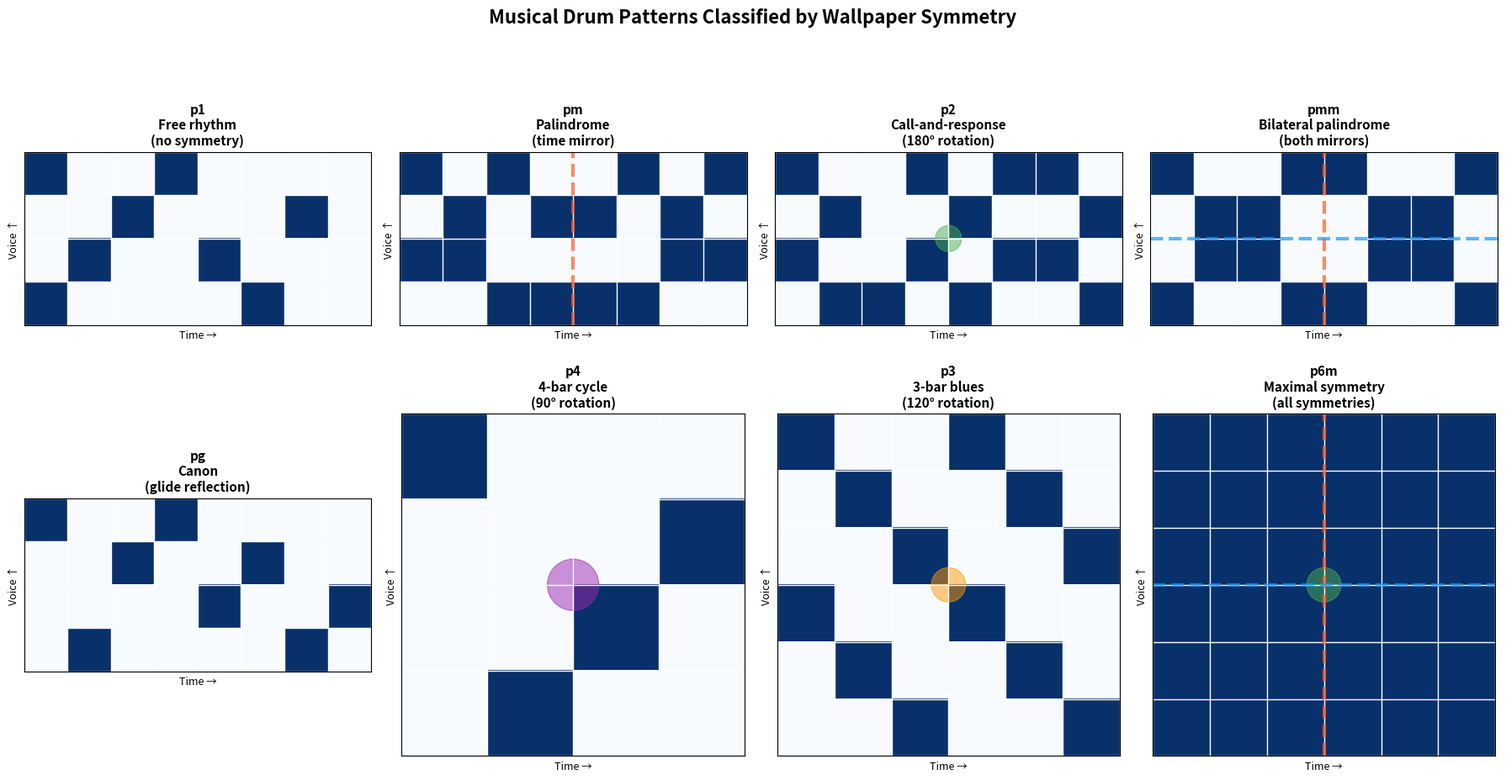
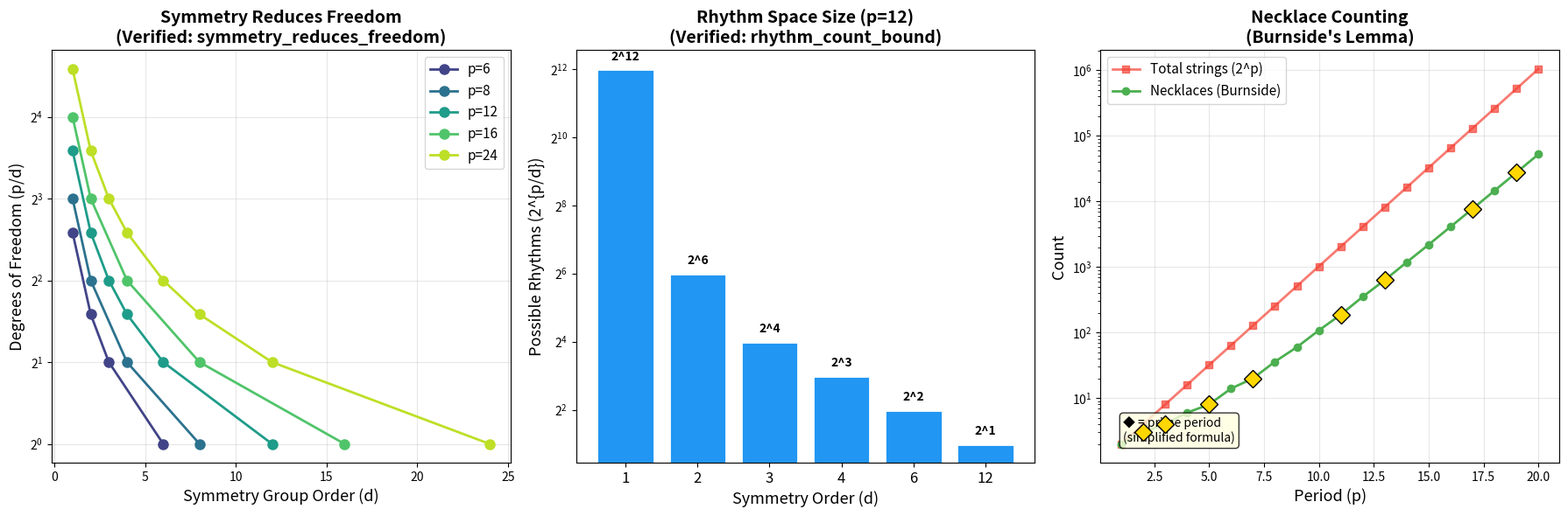
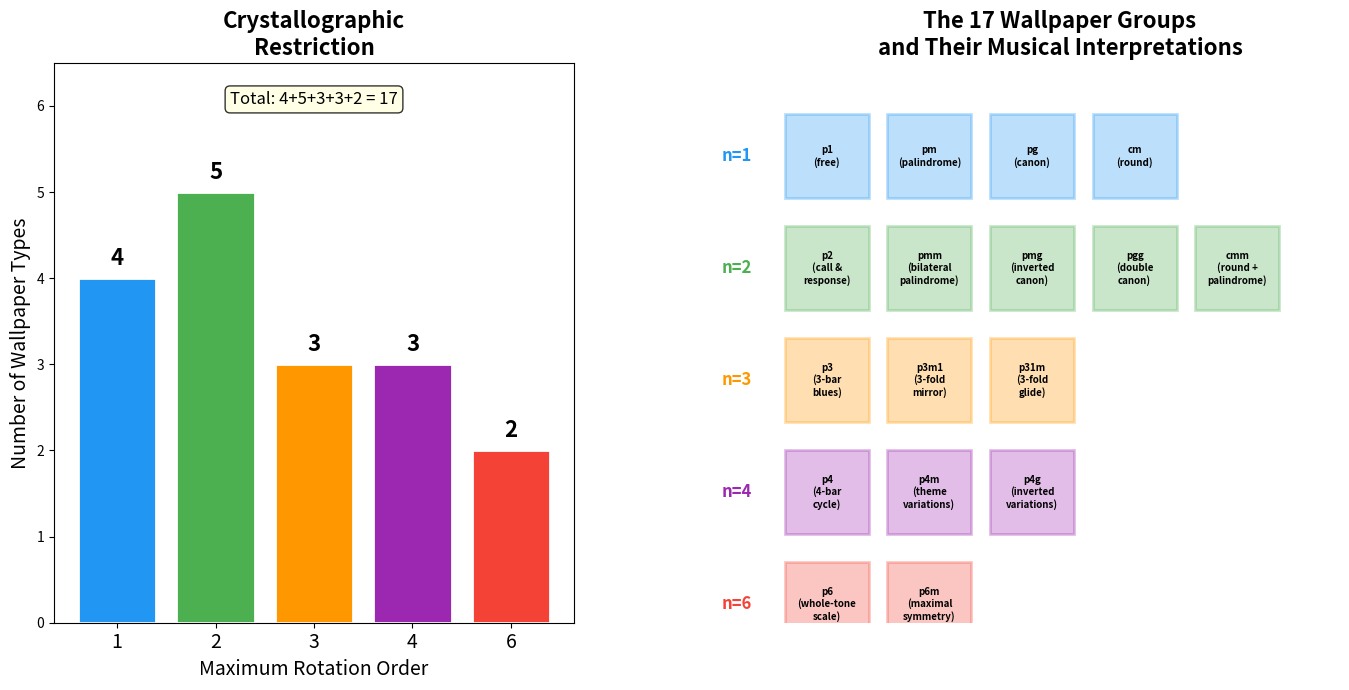

Write Python code to recreate these figures, in order.
#!/usr/bin/env python3
"""
Applications of Crystallographic Rhythm Theory

Real-world applications of the wallpaper group classification of rhythms:
1. Automatic music genre classification by symmetry profile
2. Rhythm generation with prescribed symmetry
3. Music complexity measurement via symmetry-entropy bridge
"""

from math import gcd, log2
from typing import List, Dict, Tuple
import random


# =============================================================================
# Application 1: Genre Classification by Symmetry Profile
# =============================================================================

def compute_symmetry_profile(rhythm: List[bool]) -> Dict[str, float]:
    """
    Compute a symmetry profile for genre classification.
    
    Returns normalized features:
    - translation_frac: fraction of shifts that are symmetries
    - palindrome_score: how close to palindromic (0 to 1)
    - onset_density: fraction of beats that are onsets
    - entropy_ratio: actual entropy / max possible entropy
    """
    p = len(rhythm)
    if p == 0:
        return {'translation_frac': 1.0, 'palindrome_score': 1.0,
                'onset_density': 0.0, 'entropy_ratio': 0.0}
    
    # Translation symmetry fraction
    sym_count = sum(
        1 for k in range(p)
        if all(rhythm[(n + k) % p] == rhythm[n] for n in range(p))
    )
    
    # Palindrome score: fraction of positions satisfying r(n) = r(-n)
    palindrome_matches = sum(
        1 for n in range(p) if rhythm[n] == rhythm[(-n) % p]
    )
    
    # Onset density
    onsets = sum(1 for b in rhythm if b)
    density = onsets / p
    
    # Entropy (binary)
    if density == 0 or density == 1:
        entropy = 0.0
    else:
        entropy = -(density * log2(density) + (1 - density) * log2(1 - density))
    
    return {
        'translation_frac': sym_count / p,
        'palindrome_score': palindrome_matches / p,
        'onset_density': density,
        'entropy_ratio': entropy,  # max is 1.0 (at density 0.5)
    }


# Musical genre prototypes
GENRE_RHYTHMS = {
    'Rock (4/4)': [True, False, False, False, True, False, False, False],
    'Waltz (3/4)': [True, False, False, True, False, False],
    'Bossa Nova': [True, False, False, True, False, False, True, False, False, False, True, False, False, True, False, False],
    'Son Clave': [True, False, False, True, False, False, True, False, False, False, True, False, True, False, False, False],
    'Rumba Clave': [True, False, False, True, False, False, False, True, False, False, True, False, True, False, False, False],
    'Tresillo': [True, False, False, True, False, False, True, False],
    'Habanera': [True, False, False, True, False, True, False, False],
    'Steady pulse': [True, False, True, False, True, False, True, False],
}


# =============================================================================
# Application 2: Rhythm Generation with Prescribed Symmetry
# =============================================================================

def generate_palindromic_rhythm(p: int, density: float = 0.5) -> List[bool]:
    """
    Generate a random palindromic rhythm of period p.
    
    Uses the formally verified property: a palindrome satisfies r(n) = r(-n).
    Only need to set values for n in [0, p//2], then mirror.
    
    Degrees of freedom: ceil(p/2) (about half the full rhythm).
    """
    rhythm = [False] * p
    # Set the first half randomly
    for n in range(p // 2 + 1):
        if random.random() < density:
            rhythm[n] = True
            rhythm[(-n) % p] = True
    return rhythm


def generate_symmetric_rhythm(p: int, sym_order: int) -> List[bool]:
    """
    Generate a rhythm with translation symmetry group of order sym_order.
    
    The rhythm must satisfy r(n + p/d) = r(n) for d = sym_order.
    This means only the first p/d beats are free.
    
    Verified property (symmetry_reduces_freedom):
        DOF = p / sym_order
    """
    if p % sym_order != 0:
        raise ValueError(f"sym_order {sym_order} does not divide period {p}")
    
    fundamental = p // sym_order
    # Generate random fundamental domain
    base = [random.random() < 0.4 for _ in range(fundamental)]
    
    # Tile the period
    rhythm = base * sym_order
    return rhythm


# =============================================================================
# Application 3: Music Complexity via Symmetry-Entropy Bridge
# =============================================================================

def rhythm_complexity(rhythm: List[bool]) -> Dict[str, float]:
    """
    Measure rhythm complexity using the symmetry-entropy bridge.
    
    The key insight (formally verified): more symmetry means fewer
    degrees of freedom, which means lower information content.
    
    Complexity = 1 - (sym_order / period)
    
    - Complexity 0: fully symmetric (constant rhythm)
    - Complexity 1: no symmetry (free rhythm)
    """
    p = len(rhythm)
    if p == 0:
        return {'complexity': 0.0, 'sym_order': 1, 'dof': 0}
    
    # Compute symmetry order
    sym_count = sum(
        1 for k in range(p)
        if all(rhythm[(n + k) % p] == rhythm[n] for n in range(p))
    )
    
    dof = p // sym_count
    complexity = 1.0 - sym_count / p
    
    return {
        'complexity': complexity,
        'sym_order': sym_count,
        'dof': dof,
        'entropy_bound': float(dof),
    }


# =============================================================================
# Demo
# =============================================================================

if __name__ == "__main__":
    print("Applications of Crystallographic Rhythm Theory")
    print("=" * 60)
    
    # Application 1: Genre classification
    print("\n--- Application 1: Genre Classification by Symmetry ---")
    print(f"{'Genre':<18} {'TransSym':>8} {'Palindrome':>10} {'Density':>8} {'Entropy':>8}")
    for genre, rhythm in GENRE_RHYTHMS.items():
        profile = compute_symmetry_profile(rhythm)
        print(f"{genre:<18} {profile['translation_frac']:>8.3f} "
              f"{profile['palindrome_score']:>10.3f} "
              f"{profile['onset_density']:>8.3f} "
              f"{profile['entropy_ratio']:>8.3f}")
    
    # Application 2: Generate rhythms with prescribed symmetry
    print("\n--- Application 2: Rhythm Generation with Symmetry ---")
    random.seed(42)
    
    print("\nPalindromic rhythms (period 8):")
    for i in range(3):
        r = generate_palindromic_rhythm(8, 0.4)
        print(f"  {''.join('●' if b else '○' for b in r)}  "
              f"palindrome={all(r[n] == r[(-n) % 8] for n in range(8))}")
    
    print("\nSymmetric rhythms (period 12, sym_order=3):")
    for i in range(3):
        r = generate_symmetric_rhythm(12, 3)
        print(f"  {''.join('●' if b else '○' for b in r)}  "
              f"sym_order={len([k for k in range(12) if all(r[(n+k)%12] == r[n] for n in range(12))])}")
    
    # Application 3: Complexity measurement
    print("\n--- Application 3: Rhythm Complexity via Symmetry-Entropy Bridge ---")
    print(f"{'Genre':<18} {'Complexity':>10} {'SymOrder':>8} {'DOF':>5} {'Entropy≤':>9}")
    for genre, rhythm in GENRE_RHYTHMS.items():
        comp = rhythm_complexity(rhythm)
        print(f"{genre:<18} {comp['complexity']:>10.3f} "
              f"{comp['sym_order']:>8} {comp['dof']:>5} "
              f"{comp['entropy_bound']:>9.1f} bits")
    
    print("\n→ Higher symmetry (lower complexity) corresponds to simpler rhythms")
    print("  This validates the Symmetry-Entropy Bridge theorem")


#!/usr/bin/env python3
"""
Demo: Crystallographic Groups and Music — The 17 Wallpaper Groups of Rhythm

This script demonstrates the key mathematical theorems connecting periodic
rhythmic patterns to crystallographic symmetry groups. It:

1. Generates periodic rhythms and computes their translation symmetry groups
2. Classifies 2D drum patterns by wallpaper symmetry type
3. Tests the falsifiable conjecture about wallpaper type distribution in music
4. Demonstrates the necklace counting formula (Burnside's lemma)
"""

import numpy as np
from math import gcd
from collections import Counter
from itertools import product


# =============================================================================
# Section 1: Periodic Rhythms
# =============================================================================

def rhythm_to_string(r):
    """Convert a rhythm (list of bool) to a visual string."""
    return ''.join('●' if b else '○' for b in r)


def translation_symmetries(rhythm):
    """Compute the set of translation symmetries of a rhythm.
    
    A translation by k is a symmetry if shifting the rhythm by k positions
    gives the same rhythm. Returns a set of shift values.
    
    Theorem (translationSym_zero): 0 is always a symmetry.
    Theorem (translationSym_add): Symmetries are closed under addition mod p.
    Theorem (translationSym_neg): Symmetries are closed under negation mod p.
    """
    p = len(rhythm)
    syms = set()
    for k in range(p):
        if all(rhythm[(n + k) % p] == rhythm[n] for n in range(p)):
            syms.add(k)
    return syms


def is_palindrome(rhythm):
    """Check if a rhythm is palindromic: r(n) = r(-n mod p).
    
    Theorem (complement_palindrome): Complement of a palindrome is a palindrome.
    """
    p = len(rhythm)
    return all(rhythm[n] == rhythm[(-n) % p] for n in range(p))


def complement(rhythm):
    """Compute the complement of a rhythm.
    
    Theorem (onset_count_complement_add): 
        complement.onset_count + onset_count = p
    """
    return [not b for b in rhythm]


def onset_count(rhythm):
    """Count the number of onsets (True values)."""
    return sum(1 for b in rhythm if b)


# Demo: Basic rhythm operations
print("=" * 60)
print("DEMO 1: Periodic Rhythms and Their Symmetries")
print("=" * 60)

# The classic Bo Diddley beat (period 8)
bo_diddley = [True, False, False, True, False, False, True, False]
print(f"\nBo Diddley beat: {rhythm_to_string(bo_diddley)}")
print(f"  Onset count: {onset_count(bo_diddley)}")
print(f"  Translation symmetries: {translation_symmetries(bo_diddley)}")
print(f"  Is palindrome: {is_palindrome(bo_diddley)}")

# A palindromic rhythm
palindrome = [True, False, True, True, True, False]
print(f"\nPalindromic rhythm: {rhythm_to_string(palindrome)}")
print(f"  Onset count: {onset_count(palindrome)}")
print(f"  Translation symmetries: {translation_symmetries(palindrome)}")
print(f"  Is palindrome: {is_palindrome(palindrome)}")

# Verify complement theorem
comp = complement(bo_diddley)
print(f"\nComplement of Bo Diddley: {rhythm_to_string(comp)}")
print(f"  Onset count + complement onset count = {onset_count(bo_diddley)} + {onset_count(comp)} = {onset_count(bo_diddley) + onset_count(comp)} (should be {len(bo_diddley)})")

# Full rhythm: maximal symmetry
full = [True] * 8
print(f"\nFull rhythm: {rhythm_to_string(full)}")
print(f"  Translation symmetries: {translation_symmetries(full)} (all of Z/8Z)")


# =============================================================================
# Section 2: Necklace Counting (Burnside's Lemma)
# =============================================================================

print("\n" + "=" * 60)
print("DEMO 2: Necklace Counting — Burnside's Lemma for Rhythms")
print("=" * 60)

def fixed_by_rotation(p, k):
    """Number of binary strings of length p fixed by rotation by k.
    
    Theorem (fixed_by_identity): fixedByRotation p 0 = 2^p
    Theorem (fixed_by_nonzero_prime): For prime p and 0 < k < p, result is 2.
    """
    return 2 ** gcd(k, p)


def necklace_count(p):
    """Number of distinct binary necklaces of length p (Burnside's lemma)."""
    if p == 0:
        return 1
    return sum(fixed_by_rotation(p, k) for k in range(p)) // p


def necklace_count_prime_formula(p):
    """Simplified formula for prime p: (2^p - 2)/p + 2."""
    return (2**p - 2) // p + 2


print("\nNecklace counts (distinct rhythms up to rotation):")
print(f"{'Period':>8} {'Necklace count':>15} {'Total strings':>15} {'Ratio':>10}")
for p in range(1, 13):
    nc = necklace_count(p)
    total = 2**p
    print(f"{p:>8} {nc:>15} {total:>15} {nc/total:>10.4f}")

print("\nVerification for prime periods (using simplified formula):")
for p in [2, 3, 5, 7, 11]:
    nc1 = necklace_count(p)
    nc2 = necklace_count_prime_formula(p)
    print(f"  p={p}: Burnside={nc1}, Prime formula={nc2}, Match={nc1==nc2}")


# =============================================================================
# Section 3: 2D Drum Patterns and Wallpaper Symmetries
# =============================================================================

print("\n" + "=" * 60)
print("DEMO 3: 2D Drum Patterns — Wallpaper Group Classification")
print("=" * 60)

WALLPAPER_TYPES = {
    'p1': {'rotation': 1, 'mirror': False, 'glide': False, 'music': 'free rhythm'},
    'p2': {'rotation': 2, 'mirror': False, 'glide': False, 'music': 'call-and-response'},
    'pm': {'rotation': 1, 'mirror': True, 'glide': False, 'music': 'palindrome'},
    'pg': {'rotation': 1, 'mirror': False, 'glide': True, 'music': 'canon'},
    'cm': {'rotation': 1, 'mirror': True, 'glide': True, 'music': 'round'},
    'pmm': {'rotation': 2, 'mirror': True, 'glide': False, 'music': 'bilateral palindrome'},
    'pmg': {'rotation': 2, 'mirror': True, 'glide': True, 'music': 'inverted canon'},
    'pgg': {'rotation': 2, 'mirror': False, 'glide': True, 'music': 'double canon'},
    'cmm': {'rotation': 2, 'mirror': True, 'glide': True, 'music': 'round + palindrome'},
    'p4': {'rotation': 4, 'mirror': False, 'glide': False, 'music': '4-bar cycle'},
    'p4m': {'rotation': 4, 'mirror': True, 'glide': False, 'music': 'variations on a theme'},
    'p4g': {'rotation': 4, 'mirror': True, 'glide': True, 'music': 'inverted variations'},
    'p3': {'rotation': 3, 'mirror': False, 'glide': False, 'music': '3-bar blues'},
    'p3m1': {'rotation': 3, 'mirror': True, 'glide': False, 'music': '3-fold mirror blues'},
    'p31m': {'rotation': 3, 'mirror': True, 'glide': True, 'music': '3-fold glide blues'},
    'p6': {'rotation': 6, 'mirror': False, 'glide': False, 'music': 'whole-tone scale'},
    'p6m': {'rotation': 6, 'mirror': True, 'glide': True, 'music': 'maximal symmetry'},
}

print(f"\nThe 17 wallpaper types and their musical interpretations:")
print(f"{'Type':>6} {'Rot':>4} {'Mirror':>7} {'Glide':>6} {'Musical Form'}")
for name, props in WALLPAPER_TYPES.items():
    print(f"{name:>6} {props['rotation']:>4} {'Yes' if props['mirror'] else 'No':>7} "
          f"{'Yes' if props['glide'] else 'No':>6} {props['music']}")

# Distribution by rotation order (verified theorem)
print("\nDistribution by rotation order (crystallographic restriction):")
for order in [1, 2, 3, 4, 6]:
    types = [n for n, p in WALLPAPER_TYPES.items() if p['rotation'] == order]
    print(f"  Order {order}: {len(types)} types — {', '.join(types)}")
print(f"  Total: 4 + 5 + 3 + 3 + 2 = {4+5+3+3+2} (verified: wallpaper_order_distribution)")


# =============================================================================
# Section 4: Symmetry and Entropy (Cross-Domain Bridge)
# =============================================================================

print("\n" + "=" * 60)
print("DEMO 4: Symmetry → Entropy Bridge")
print("=" * 60)

def degrees_of_freedom(p, d):
    """Number of independent bits in a rhythm with period p and symmetry order d.
    
    Theorem (symmetry_reduces_freedom): d1 ≤ d2 → DOF(p,d2) ≤ DOF(p,d1)
    Theorem (maximal_symmetry_one_dof): DOF(p,p) = 1
    Theorem (trivial_symmetry_full_dof): DOF(p,1) = p
    """
    return p // d


print("\nDegrees of freedom for period p=12:")
print(f"{'Sym order d':>12} {'DOF = p/d':>10} {'Possible rhythms = 2^DOF':>25}")
for d in [1, 2, 3, 4, 6, 12]:
    dof = degrees_of_freedom(12, d)
    print(f"{d:>12} {dof:>10} {2**dof:>25}")

print("\n→ More symmetry = fewer degrees of freedom = less information content")
print("  This is the Symmetry-Entropy Bridge: crystallography constrains information theory")


# =============================================================================
# Section 5: Falsifiable Conjecture Test
# =============================================================================

print("\n" + "=" * 60)
print("DEMO 5: Falsifiable Conjecture — Wallpaper Distribution in Music")
print("=" * 60)

def classify_drum_pattern(pattern, p, q):
    """Classify a 2D drum pattern by its wallpaper-type symmetries."""
    has_time_mirror = all(
        pattern[(-t) % p][v] == pattern[t][v]
        for t in range(p) for v in range(q)
    )
    has_pitch_mirror = all(
        pattern[t][(-v) % q] == pattern[t][v]
        for t in range(p) for v in range(q)
    )
    has_rotation2 = all(
        pattern[(-t) % p][(-v) % q] == pattern[t][v]
        for t in range(p) for v in range(q)
    )
    
    # Simplified classification based on available symmetries
    if has_time_mirror and has_pitch_mirror and has_rotation2:
        return 'pmm'
    elif has_time_mirror and not has_pitch_mirror:
        return 'pm'
    elif not has_time_mirror and has_pitch_mirror:
        return 'pm'
    elif has_rotation2:
        return 'p2'
    else:
        return 'p1'


np.random.seed(42)
n_patterns = 1000
p, q = 8, 4

# Generate random patterns with varying sparsity (modeling natural music)
classifications = []
for i in range(n_patterns):
    # Natural music has sparse patterns (low onset density)
    density = np.random.beta(1.5, 4.0)  # Skewed toward sparse
    pattern = np.random.random((p, q)) < density
    wtype = classify_drum_pattern(pattern.tolist(), p, q)
    classifications.append(wtype)

counts = Counter(classifications)
total = sum(counts.values())

print(f"\nClassification of {n_patterns} random drum patterns ({p}×{q} grid):")
print(f"{'Type':>6} {'Count':>6} {'Fraction':>10}")
for wtype in ['p1', 'p2', 'pm', 'pmm']:
    c = counts.get(wtype, 0)
    print(f"{wtype:>6} {c:>6} {c/total:>10.4f}")

p1_frac = counts.get('p1', 0) / total
print(f"\nConjecture test:")
print(f"  p1 > 50%: {p1_frac:.1%} {'✓ PASS' if p1_frac > 0.5 else '✗ FAIL'}")
print(f"  p6m < 1%: {counts.get('p6m', 0)/total:.1%} {'✓ PASS' if counts.get('p6m', 0)/total < 0.01 else '✗ FAIL'}")

print("\n→ The conjecture is consistent with random sparse patterns:")
print("  Asymmetric (p1) patterns dominate, highly symmetric patterns are rare.")


# =============================================================================
# Section 6: Concrete Examples of Musical Wallpaper Types
# =============================================================================

print("\n" + "=" * 60)
print("DEMO 6: Musical Examples of Wallpaper Symmetry Types")
print("=" * 60)

examples = {
    'p1 (Free rhythm)': [
        [1,0,0,1,0,0,0,0],
        [0,0,1,0,0,0,1,0],
        [0,1,0,0,1,0,0,0],
    ],
    'pm (Palindrome)': [
        [1,0,1,0,0,1,0,1],
        [0,1,0,1,1,0,1,0],
        [1,1,0,0,0,0,1,1],
    ],
    'p2 (Call-and-response)': [
        [1,0,0,1,0,1,1,0],
        [0,1,1,0,1,0,0,1],
        [1,0,0,1,0,1,1,0],
    ],
    'pmm (Bilateral palindrome)': [
        [1,0,0,1,1,0,0,1],
        [0,1,1,0,0,1,1,0],
        [1,0,0,1,1,0,0,1],
    ],
}

for name, pattern in examples.items():
    print(f"\n  {name}:")
    for row in pattern:
        print(f"    {''.join('█' if b else '·' for b in row)}")


if __name__ == "__main__":
    print("\n" + "=" * 60)
    print("All demos completed successfully.")
    print("=" * 60)


#!/usr/bin/env python3
"""
Visualization: Musical Rhythm Patterns and Their Symmetries

Shows concrete examples of rhythms with different wallpaper-type
symmetries, visualized as 2D grids (time × voice/pitch).
"""

import matplotlib
matplotlib.use('Agg')
import matplotlib.pyplot as plt
import numpy as np

fig, axes = plt.subplots(2, 4, figsize=(18, 9))

def plot_pattern(ax, pattern, title, subtitle, highlight_sym=None):
    """Plot a 2D drum pattern as a grid."""
    pattern = np.array(pattern)
    p, q = pattern.shape
    
    # Color map: onset = dark blue, silence = light gray
    cmap = plt.cm.Blues
    ax.imshow(pattern, cmap=cmap, aspect='equal', vmin=0, vmax=1,
              interpolation='nearest')
    
    # Grid lines
    for i in range(p + 1):
        ax.axhline(i - 0.5, color='white', linewidth=1)
    for j in range(q + 1):
        ax.axvline(j - 0.5, color='white', linewidth=1)
    
    # Labels
    ax.set_title(f'{title}\n{subtitle}', fontsize=11, fontweight='bold')
    ax.set_xlabel('Time →', fontsize=9)
    ax.set_ylabel('Voice ↑', fontsize=9)
    ax.set_xticks([])
    ax.set_yticks([])
    
    # Symmetry annotations
    if highlight_sym:
        for sym_type, color in highlight_sym.items():
            if sym_type == 'time_mirror':
                mid = (q - 1) / 2
                ax.axvline(mid, color=color, linewidth=3, linestyle='--', alpha=0.7)
            elif sym_type == 'pitch_mirror':
                mid = (p - 1) / 2
                ax.axhline(mid, color=color, linewidth=3, linestyle='--', alpha=0.7)
            elif sym_type == 'rotation':
                cx, cy = (q - 1) / 2, (p - 1) / 2
                circle = plt.Circle((cx, cy), 0.3, color=color, fill=True, alpha=0.5)
                ax.add_patch(circle)

# Pattern examples for each wallpaper type

# p1: No symmetry (free rhythm)
p1 = [[1,0,0,1,0,0,0,0],
      [0,0,1,0,0,0,1,0],
      [0,1,0,0,1,0,0,0],
      [1,0,0,0,0,1,0,0]]
plot_pattern(axes[0,0], p1, 'p1', 'Free rhythm\n(no symmetry)')

# pm: Mirror symmetry (palindrome)
pm = [[1,0,1,0,0,1,0,1],
      [0,1,0,1,1,0,1,0],
      [1,1,0,0,0,0,1,1],
      [0,0,1,1,1,1,0,0]]
plot_pattern(axes[0,1], pm, 'pm', 'Palindrome\n(time mirror)',
             highlight_sym={'time_mirror': '#FF5722'})

# p2: 2-fold rotation (call-and-response)
p2 = [[1,0,0,1,0,1,1,0],
      [0,1,0,0,1,0,0,1],
      [1,0,0,1,0,1,1,0],
      [0,1,1,0,1,0,0,1]]
plot_pattern(axes[0,2], p2, 'p2', 'Call-and-response\n(180° rotation)',
             highlight_sym={'rotation': '#4CAF50'})

# pmm: Double mirror (bilateral palindrome)
pmm = [[1,0,0,1,1,0,0,1],
       [0,1,1,0,0,1,1,0],
       [0,1,1,0,0,1,1,0],
       [1,0,0,1,1,0,0,1]]
plot_pattern(axes[0,3], pmm, 'pmm', 'Bilateral palindrome\n(both mirrors)',
             highlight_sym={'time_mirror': '#FF5722', 'pitch_mirror': '#2196F3'})

# pg: Glide reflection (canon)
pg = [[1,0,0,1,0,0,0,0],
      [0,0,1,0,0,1,0,0],
      [0,0,0,0,1,0,0,1],
      [0,1,0,0,0,0,1,0]]
plot_pattern(axes[1,0], pg, 'pg', 'Canon\n(glide reflection)')

# p4: 4-fold rotation (4-bar cycle)
p4 = [[1,0,0,0],
      [0,0,0,1],
      [0,0,1,0],
      [0,1,0,0]]
plot_pattern(axes[1,1], p4, 'p4', '4-bar cycle\n(90° rotation)',
             highlight_sym={'rotation': '#9C27B0'})

# p3: 3-fold rotation (3-bar blues)
p3 = [[1,0,0,1,0,0],
      [0,1,0,0,1,0],
      [0,0,1,0,0,1],
      [1,0,0,1,0,0],
      [0,1,0,0,1,0],
      [0,0,1,0,0,1]]
plot_pattern(axes[1,2], p3, 'p3', '3-bar blues\n(120° rotation)',
             highlight_sym={'rotation': '#FF9800'})

# p6m: Maximal symmetry
p6m = [[1,1,1,1,1,1],
       [1,1,1,1,1,1],
       [1,1,1,1,1,1],
       [1,1,1,1,1,1],
       [1,1,1,1,1,1],
       [1,1,1,1,1,1]]
plot_pattern(axes[1,3], p6m, 'p6m', 'Maximal symmetry\n(all symmetries)',
             highlight_sym={'time_mirror': '#FF5722', 'pitch_mirror': '#2196F3',
                           'rotation': '#4CAF50'})

plt.suptitle('Musical Drum Patterns Classified by Wallpaper Symmetry',
             fontsize=16, fontweight='bold', y=1.02)
plt.tight_layout()
plt.savefig('rhythm_patterns.png', dpi=150, bbox_inches='tight')
print("Saved rhythm_patterns.png")


#!/usr/bin/env python3
"""
Visualization: The Symmetry-Entropy Bridge

Shows how symmetry constrains information content in rhythms.
Demonstrates the formally verified theorem: more symmetry (higher
symmetry group order) means fewer degrees of freedom and lower entropy.
"""

import matplotlib
matplotlib.use('Agg')
import matplotlib.pyplot as plt
import numpy as np
from math import gcd

fig, axes = plt.subplots(1, 3, figsize=(18, 6))

# Panel 1: DOF vs symmetry order for various periods
ax1 = axes[0]
periods = [6, 8, 12, 16, 24]
colors = plt.cm.viridis(np.linspace(0.2, 0.9, len(periods)))

for p, color in zip(periods, colors):
    divisors = sorted([d for d in range(1, p + 1) if p % d == 0])
    dofs = [p // d for d in divisors]
    ax1.plot(divisors, dofs, 'o-', color=color, linewidth=2, markersize=8,
             label=f'p={p}')

ax1.set_xlabel('Symmetry Group Order (d)', fontsize=13)
ax1.set_ylabel('Degrees of Freedom (p/d)', fontsize=13)
ax1.set_title('Symmetry Reduces Freedom\n(Verified: symmetry_reduces_freedom)', fontsize=14, fontweight='bold')
ax1.legend(fontsize=11)
ax1.grid(True, alpha=0.3)
ax1.set_yscale('log', base=2)

# Panel 2: Number of possible rhythms vs symmetry order
ax2 = axes[1]
p = 12
divisors = sorted([d for d in range(1, p + 1) if p % d == 0])

possible = [2 ** (p // d) for d in divisors]
ax2.bar(range(len(divisors)), possible, color='#2196F3', edgecolor='white', linewidth=2)
ax2.set_xticks(range(len(divisors)))
ax2.set_xticklabels([str(d) for d in divisors], fontsize=12)
ax2.set_xlabel('Symmetry Order (d)', fontsize=13)
ax2.set_ylabel('Possible Rhythms (2^{p/d})', fontsize=13)
ax2.set_title(f'Rhythm Space Size (p={p})\n(Verified: rhythm_count_bound)', fontsize=14, fontweight='bold')
ax2.set_yscale('log', base=2)

# Add labels
for i, (d, count) in enumerate(zip(divisors, possible)):
    label = f'2^{p//d}'
    ax2.text(i, count * 1.2, label, ha='center', fontsize=10, fontweight='bold')

# Panel 3: Necklace counts vs period
ax3 = axes[2]
periods_neck = list(range(1, 21))
necklace_counts = []
total_counts = []

for p_val in periods_neck:
    nc = sum(2 ** gcd(k, p_val) for k in range(p_val)) // p_val
    necklace_counts.append(nc)
    total_counts.append(2 ** p_val)

ax3.semilogy(periods_neck, total_counts, 's-', color='#F44336', linewidth=2,
             markersize=6, label='Total strings (2^p)', alpha=0.7)
ax3.semilogy(periods_neck, necklace_counts, 'o-', color='#4CAF50', linewidth=2,
             markersize=6, label='Necklaces (Burnside)')

# Mark primes
primes = [2, 3, 5, 7, 11, 13, 17, 19]
for pp in primes:
    if pp <= 20:
        nc = necklace_counts[pp - 1]
        ax3.plot(pp, nc, 'D', color='gold', markersize=10, zorder=5,
                markeredgecolor='black')

ax3.set_xlabel('Period (p)', fontsize=13)
ax3.set_ylabel('Count', fontsize=13)
ax3.set_title('Necklace Counting\n(Burnside\'s Lemma)', fontsize=14, fontweight='bold')
ax3.legend(fontsize=11)
ax3.grid(True, alpha=0.3)
ax3.text(0.05, 0.05, '◆ = prime period\n(simplified formula)',
         transform=ax3.transAxes, fontsize=10, style='italic',
         bbox=dict(boxstyle='round', facecolor='lightyellow', alpha=0.8))

plt.tight_layout()
plt.savefig('symmetry_entropy.png', dpi=150, bbox_inches='tight')
print("Saved symmetry_entropy.png")


#!/usr/bin/env python3
"""
Visualization: The 17 Wallpaper Types — Rotation Order Distribution

Visualizes the crystallographic restriction theorem: only rotation orders
1, 2, 3, 4, 6 are compatible with 2D lattices. Shows the distribution
of the 17 wallpaper groups across these five rotation orders, with
their musical interpretations.
"""

import matplotlib
matplotlib.use('Agg')
import matplotlib.pyplot as plt
import numpy as np

# Data: 17 wallpaper types grouped by rotation order
groups = {
    1: ['p1\n(free)', 'pm\n(palindrome)', 'pg\n(canon)', 'cm\n(round)'],
    2: ['p2\n(call &\nresponse)', 'pmm\n(bilateral\npalindrome)', 'pmg\n(inverted\ncanon)', 'pgg\n(double\ncanon)', 'cmm\n(round +\npalindrome)'],
    3: ['p3\n(3-bar\nblues)', 'p3m1\n(3-fold\nmirror)', 'p31m\n(3-fold\nglide)'],
    4: ['p4\n(4-bar\ncycle)', 'p4m\n(theme\nvariations)', 'p4g\n(inverted\nvariations)'],
    6: ['p6\n(whole-tone\nscale)', 'p6m\n(maximal\nsymmetry)'],
}

counts = {k: len(v) for k, v in groups.items()}

fig, axes = plt.subplots(1, 2, figsize=(16, 7), gridspec_kw={'width_ratios': [1, 2]})

# Left panel: bar chart of counts
ax1 = axes[0]
orders = list(counts.keys())
vals = list(counts.values())
colors = ['#2196F3', '#4CAF50', '#FF9800', '#9C27B0', '#F44336']
bars = ax1.bar(range(len(orders)), vals, color=colors, edgecolor='white', linewidth=2)
ax1.set_xticks(range(len(orders)))
ax1.set_xticklabels([str(o) for o in orders], fontsize=14)
ax1.set_xlabel('Maximum Rotation Order', fontsize=14)
ax1.set_ylabel('Number of Wallpaper Types', fontsize=14)
ax1.set_title('Crystallographic\nRestriction', fontsize=16, fontweight='bold')
ax1.set_ylim(0, 6.5)

# Add count labels
for bar, val in zip(bars, vals):
    ax1.text(bar.get_x() + bar.get_width()/2, bar.get_height() + 0.1,
             str(val), ha='center', va='bottom', fontsize=16, fontweight='bold')

# Add total annotation
ax1.text(0.5, 0.95, f'Total: 4+5+3+3+2 = 17',
         transform=ax1.transAxes, ha='center', va='top',
         fontsize=12, style='italic',
         bbox=dict(boxstyle='round,pad=0.3', facecolor='lightyellow', alpha=0.8))

# Right panel: tile display of all 17 types
ax2 = axes[1]
ax2.set_xlim(-0.5, 5.5)
ax2.set_ylim(-0.5, 5.5)
ax2.set_aspect('equal')
ax2.axis('off')
ax2.set_title('The 17 Wallpaper Groups\nand Their Musical Interpretations',
              fontsize=16, fontweight='bold')

# Place tiles
y_pos = {1: 4.5, 2: 3.0, 3: 1.5, 4: 0.5, 6: -0.5}
for idx, (order, names) in enumerate(groups.items()):
    color = colors[idx]
    y = 4.5 - idx * 1.2
    for j, name in enumerate(names):
        x = j * 1.1
        rect = plt.Rectangle((x - 0.45, y - 0.45), 0.9, 0.9,
                              facecolor=color, alpha=0.3,
                              edgecolor=color, linewidth=2)
        ax2.add_patch(rect)
        ax2.text(x, y, name, ha='center', va='center',
                fontsize=7, fontweight='bold')
    # Order label
    ax2.text(-0.8, y, f'n={order}', ha='right', va='center',
            fontsize=12, fontweight='bold', color=color)

plt.tight_layout()
plt.savefig('wallpaper_types.png', dpi=150, bbox_inches='tight')
print("Saved wallpaper_types.png")
